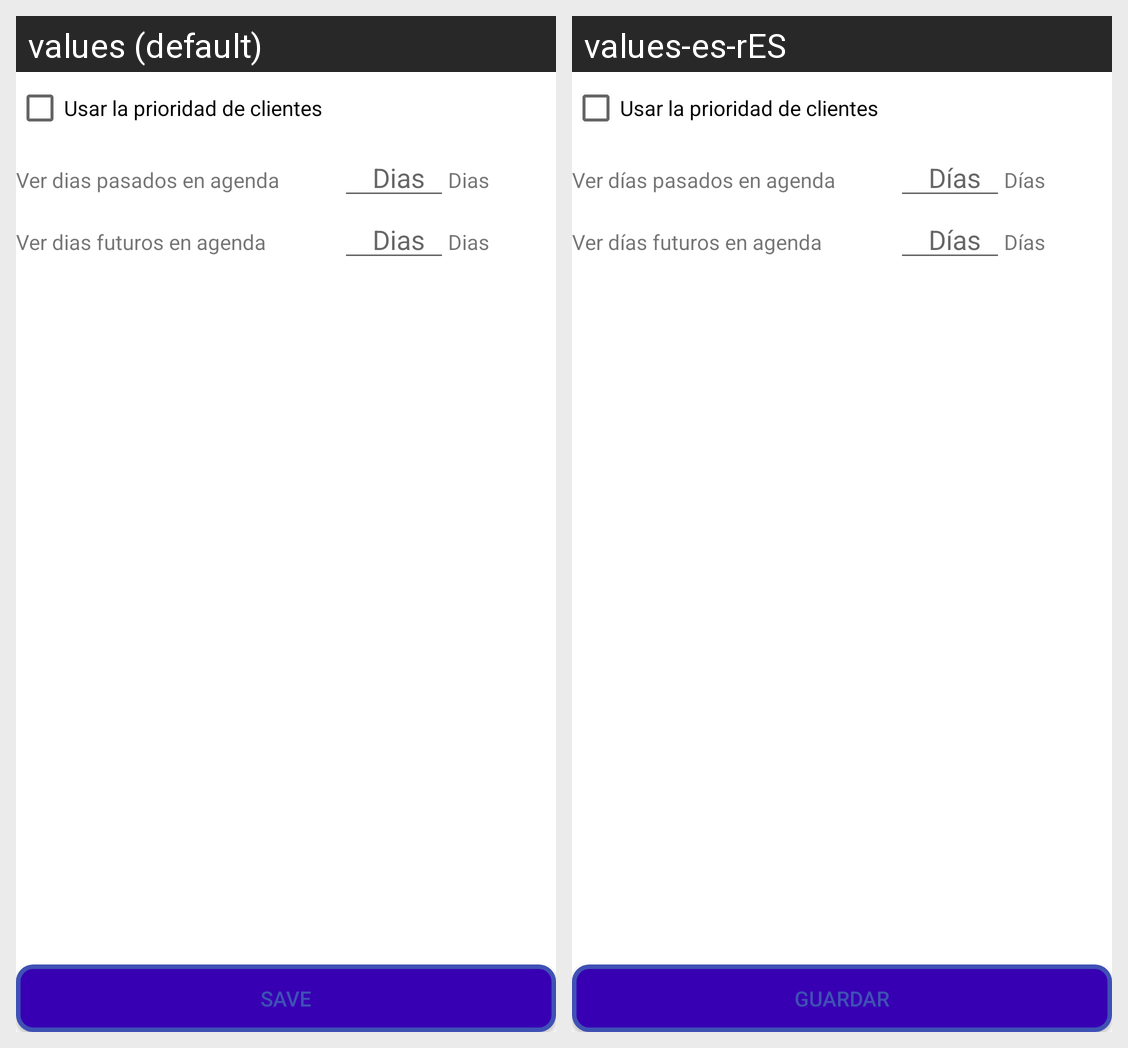

The Android screen above is rendered under two locales of the same app. Produce the string resources it draws, with the default and per-locale values.
Android screen res/layout/fragment_preferencias.xml rendered under 2 locales, left to right: values (default), values-es-rES. Device: Nexus 5 (rendered at 1080×1920; each locale shown at half size, 540×960, under a caption strip naming it); theme AppTheme.
Strings drawn on this screen, with the default value and each locale's value (text and hints the layout hard-codes, and strings that could not be matched under every locale, appear in the picture but are not listed):

usar_prioridad_clientes
  values: Usar la prioridad de clientes
  values-es-rES: Usar la prioridad de clientes

dias_pasados_agenda
  values: Ver dias pasados en agenda
  values-es-rES: Ver días pasados en agenda

dias
  values: Dias
  values-es-rES: Días

dias_futuros_agenda
  values: Ver dias futuros en agenda
  values-es-rES: Ver días futuros en agenda

guardar
  values: Save
  values-es-rES: guardar
